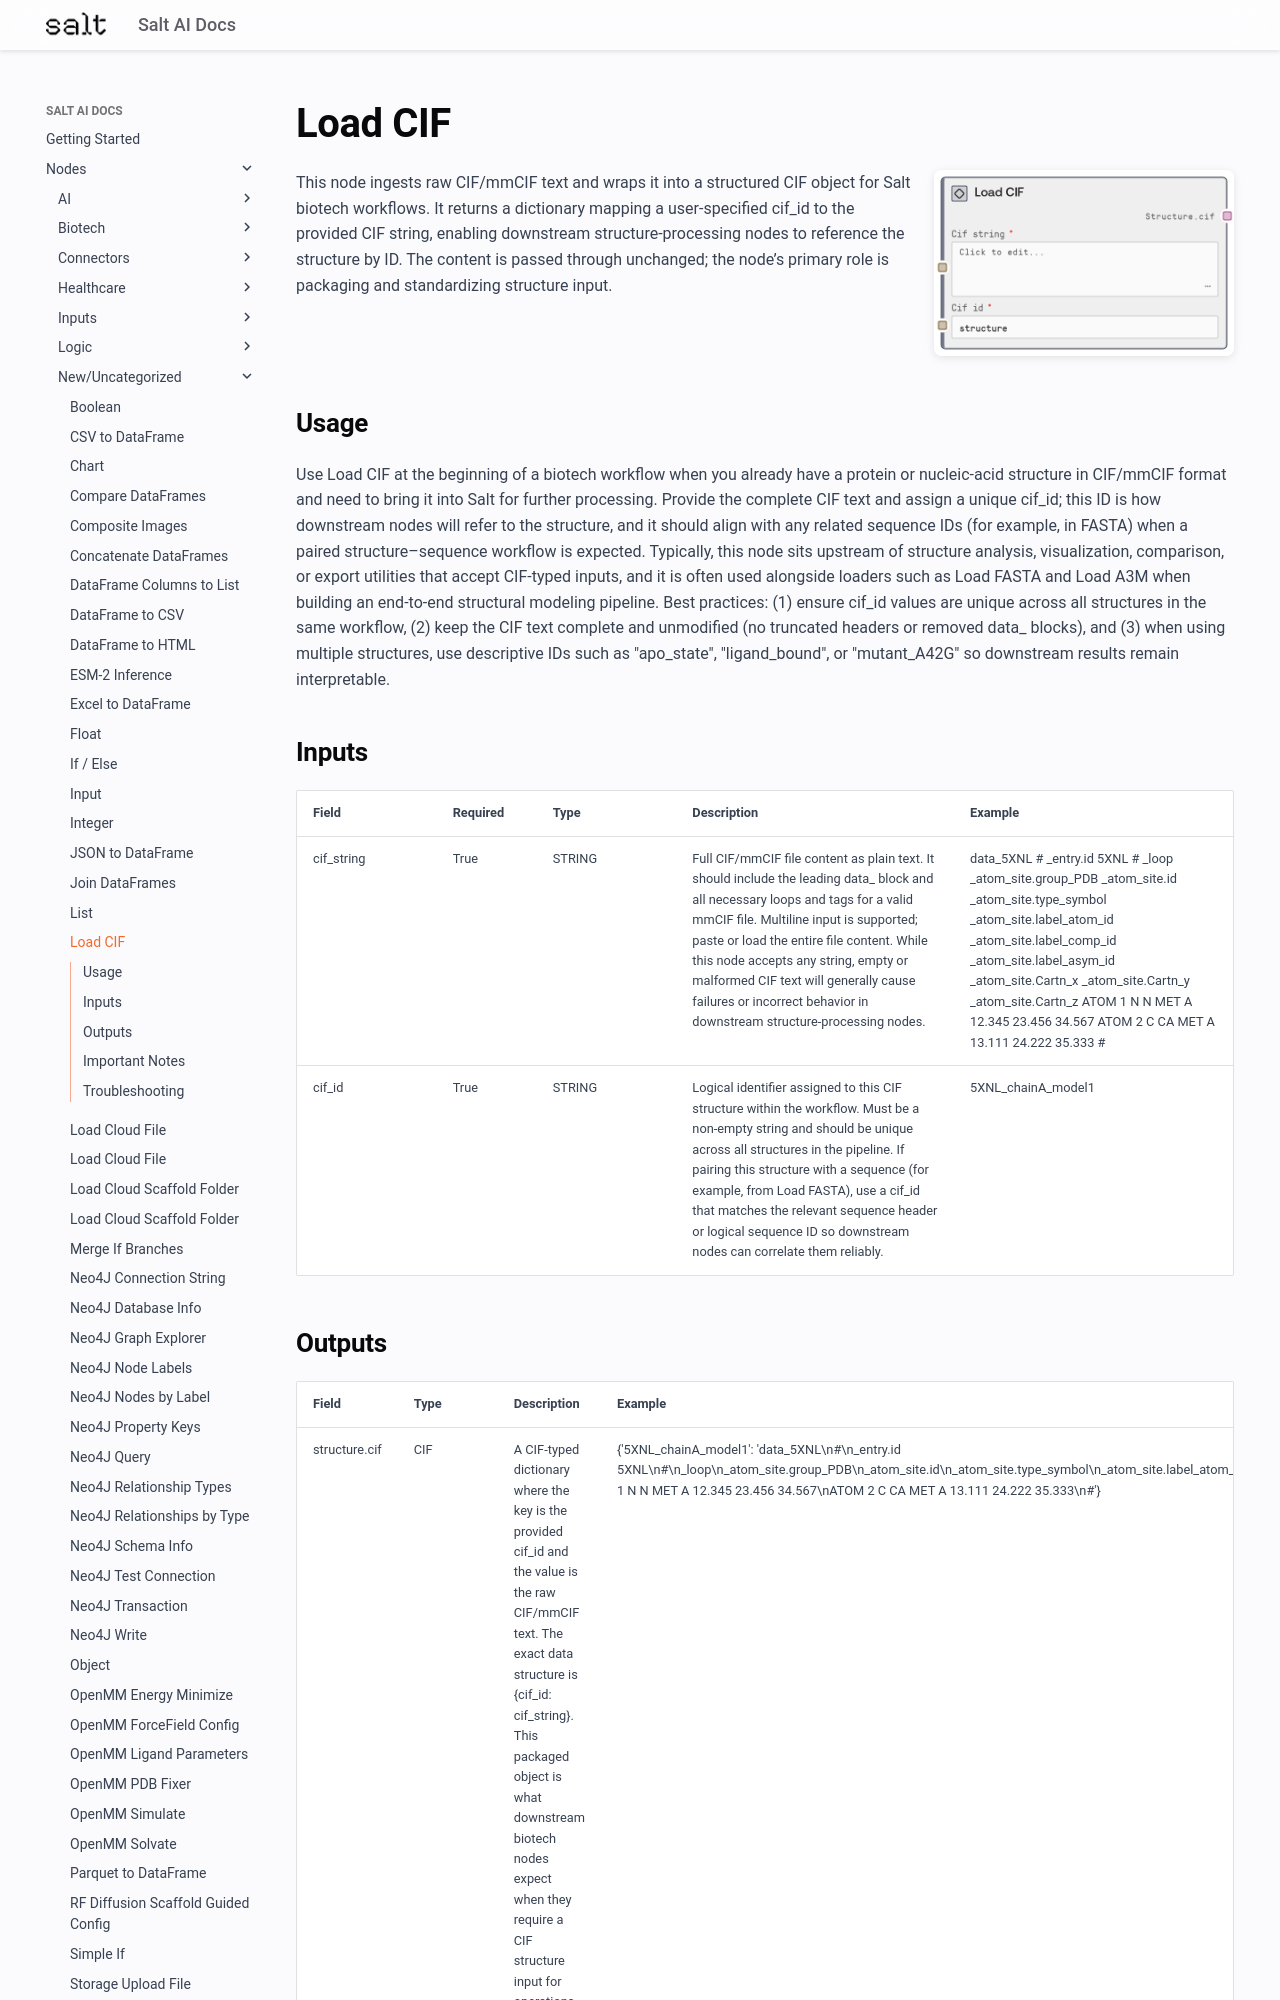

repository: get-salt-AI/SaltAI-Web-Docs · page: nodes/md/new-uncategorized/loadcifnode/index.html · generator: mkdocs

# Load CIF

<div style="display: flex; gap: 20px; align-items: flex-start; margin-bottom: 20px;">
<div style="flex: 1; min-width: 0;">

This node ingests raw CIF/mmCIF text and wraps it into a structured CIF object for Salt biotech workflows. It returns a dictionary mapping a user-specified cif_id to the provided CIF string, enabling downstream structure-processing nodes to reference the structure by ID. The content is passed through unchanged; the node’s primary role is packaging and standardizing structure input.

</div>
<div style="flex: 0 0 300px;"><img src="../../../images/previews/new-uncategorized/loadcifnode.png" alt="Preview" style="width: 100%; border-radius: 8px; box-shadow: 0 2px 8px rgba(0,0,0,0.1);" /></div>
</div>

## Usage

Use Load CIF at the beginning of a biotech workflow when you already have a protein or nucleic-acid structure in CIF/mmCIF format and need to bring it into Salt for further processing. Provide the complete CIF text and assign a unique cif_id; this ID is how downstream nodes will refer to the structure, and it should align with any related sequence IDs (for example, in FASTA) when a paired structure–sequence workflow is expected. Typically, this node sits upstream of structure analysis, visualization, comparison, or export utilities that accept CIF-typed inputs, and it is often used alongside loaders such as Load FASTA and Load A3M when building an end-to-end structural modeling pipeline. Best practices: (1) ensure cif_id values are unique across all structures in the same workflow, (2) keep the CIF text complete and unmodified (no truncated headers or removed data_ blocks), and (3) when using multiple structures, use descriptive IDs such as "apo_state", "ligand_bound", or "mutant_A42G" so downstream results remain interpretable.

## Inputs

<div style="overflow-x: auto;">
<table style="table-layout: fixed; width: 100%;">
<colgroup>
<col style="width: 15%;">
<col style="width: 10%;">
<col style="width: 15%;">
<col style="width: 30%;">
<col style="width: 30%;">
</colgroup>
<thead><tr><th>Field</th><th>Required</th><th>Type</th><th>Description</th><th>Example</th></tr></thead>
<tbody>
<tr><td style="word-wrap: break-word;">cif_string</td><td>True</td><td style="word-wrap: break-word;">STRING</td><td style="word-wrap: break-word;">Full CIF/mmCIF file content as plain text. It should include the leading data_ block and all necessary loops and tags for a valid mmCIF file. Multiline input is supported; paste or load the entire file content. While this node accepts any string, empty or malformed CIF text will generally cause failures or incorrect behavior in downstream structure-processing nodes.</td><td style="word-wrap: break-word;">data_5XNL # _entry.id 5XNL # _loop _atom_site.group_PDB _atom_site.id _atom_site.type_symbol _atom_site.label_atom_id _atom_site.label_comp_id _atom_site.label_asym_id _atom_site.Cartn_x _atom_site.Cartn_y _atom_site.Cartn_z ATOM 1 N N MET A 12.345 23.456 34.567 ATOM 2 C CA MET A 13.111 24.222 35.333 #</td></tr>
<tr><td style="word-wrap: break-word;">cif_id</td><td>True</td><td style="word-wrap: break-word;">STRING</td><td style="word-wrap: break-word;">Logical identifier assigned to this CIF structure within the workflow. Must be a non-empty string and should be unique across all structures in the pipeline. If pairing this structure with a sequence (for example, from Load FASTA), use a cif_id that matches the relevant sequence header or logical sequence ID so downstream nodes can correlate them reliably.</td><td style="word-wrap: break-word;">5XNL_chainA_model1</td></tr>
</tbody>
</table>
</div>
